Dataset: yolo_classification (GitHub, BahayHakobo/Computer_vision_palm_tree). Classes: black beetle damage, healthy trees, red beetle damage.

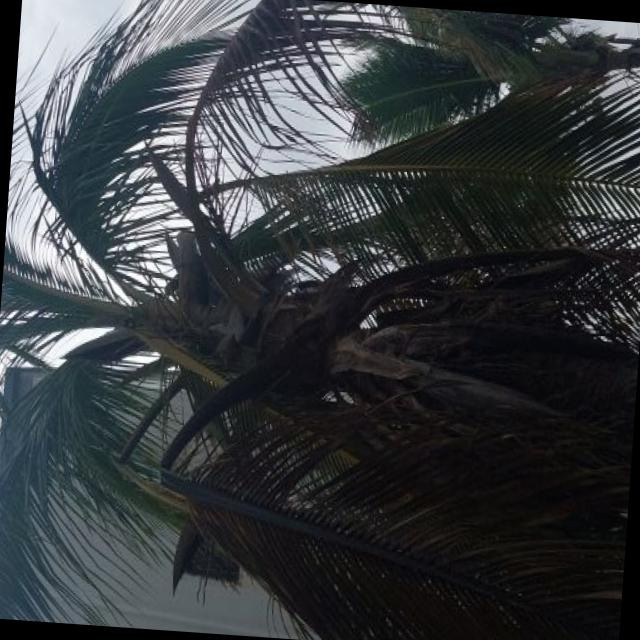
Label: red beetle damage

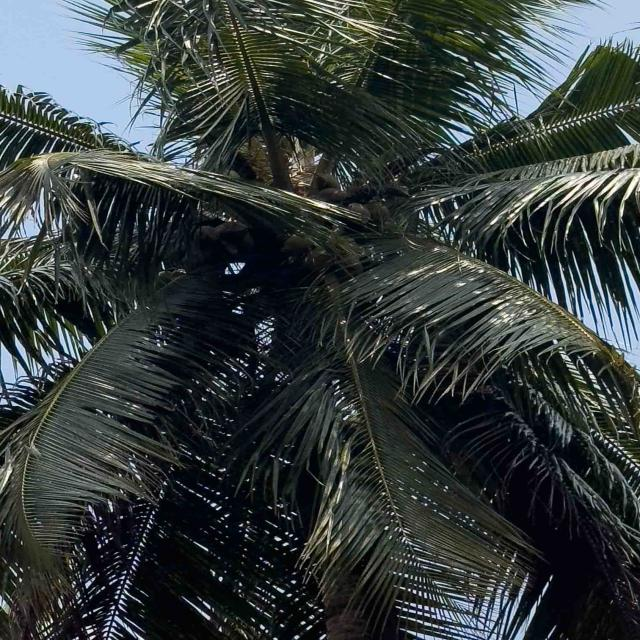
Label: healthy trees

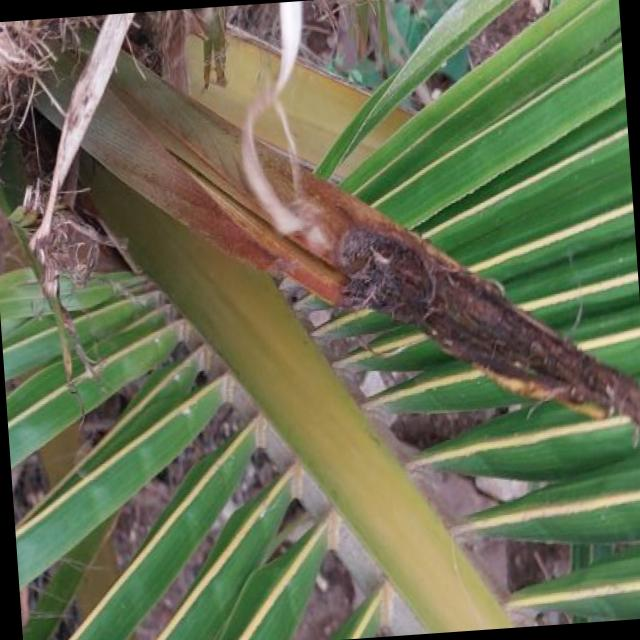
Label: black beetle damage

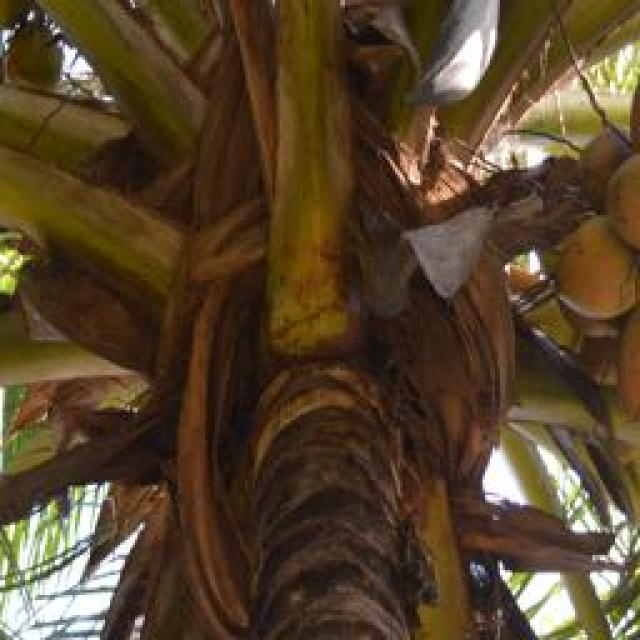
Label: healthy trees

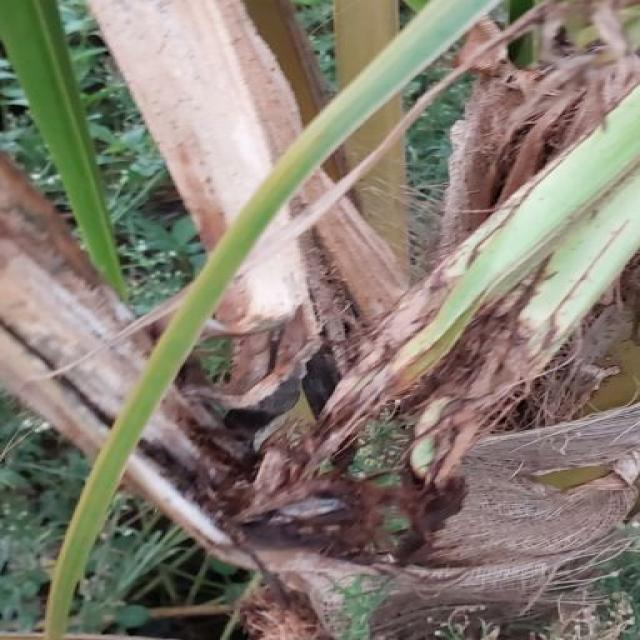
Label: black beetle damage

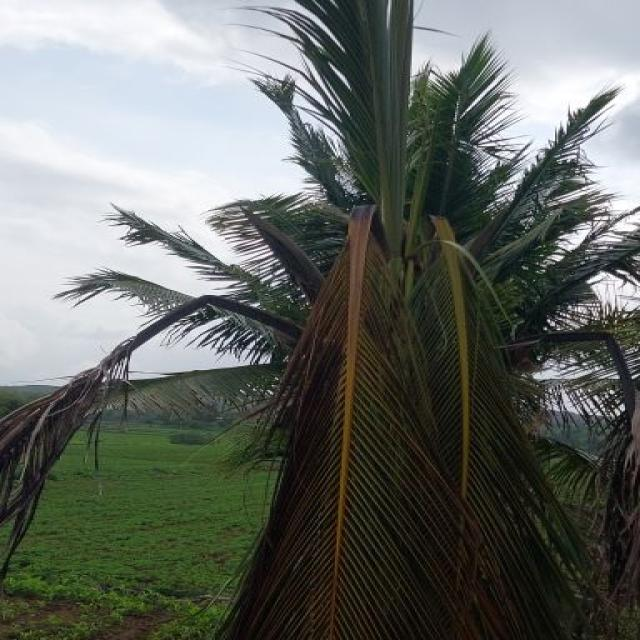
Label: red beetle damage
